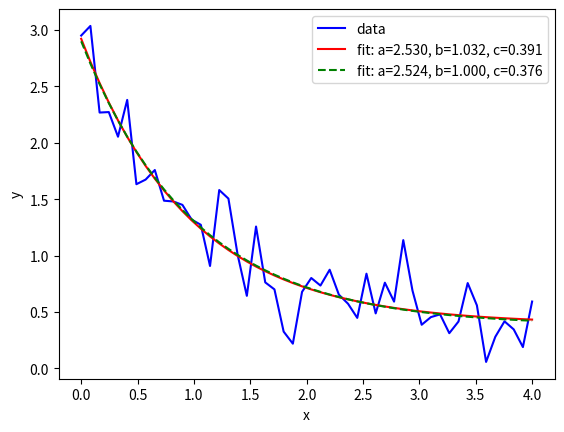

Reproduce this figure in Python.
import numpy as np
import matplotlib.pyplot as plt
from scipy.optimize import curve_fit

# 定义目标函数
def func(x, a, b, c):
    return a * np.exp(-b * x) + c

# 生成样本点，对函数值加上高斯噪声作为样本点
xdata = np.linspace(0, 4, 50)
# a=2.5, b=1.3, c=0.5
y = func(xdata, 2.5, 1.3, 0.5)
# np.random.seed(1027) # 设置随机种子
err_stdev = 0.2
# 生成均值为0，标准差为err_stdev=0.2的高斯噪声
noise = err_stdev * np.random.normal(size=xdata.size)
ydata = y + noise


plt.figure('拟合图')
plt.plot(xdata, ydata, 'b-', label='data')


'''利用curve_fit作简单的拟合，popt为拟合得到的参数,pcov是参数的协方差矩阵'''
popt, pcov = curve_fit(func, xdata, ydata)
plt.plot(xdata, func(xdata, *popt), 'r-', label='fit: a=%5.3f, b=%5.3f, c=%5.3f' % tuple(popt))


# 限定参数范围：0<=a<=3, 0<=b<=1, 0<=c<=0.5
popt, pcov = curve_fit(func, xdata, ydata, bounds=(0, [3., 1., 0.5]))
plt.plot(xdata, func(xdata, *popt), 'g--', label='fit: a=%5.3f, b=%5.3f, c=%5.3f' % tuple(popt))

plt.xlabel('x')
plt.ylabel('y')
plt.legend()
plt.show()
